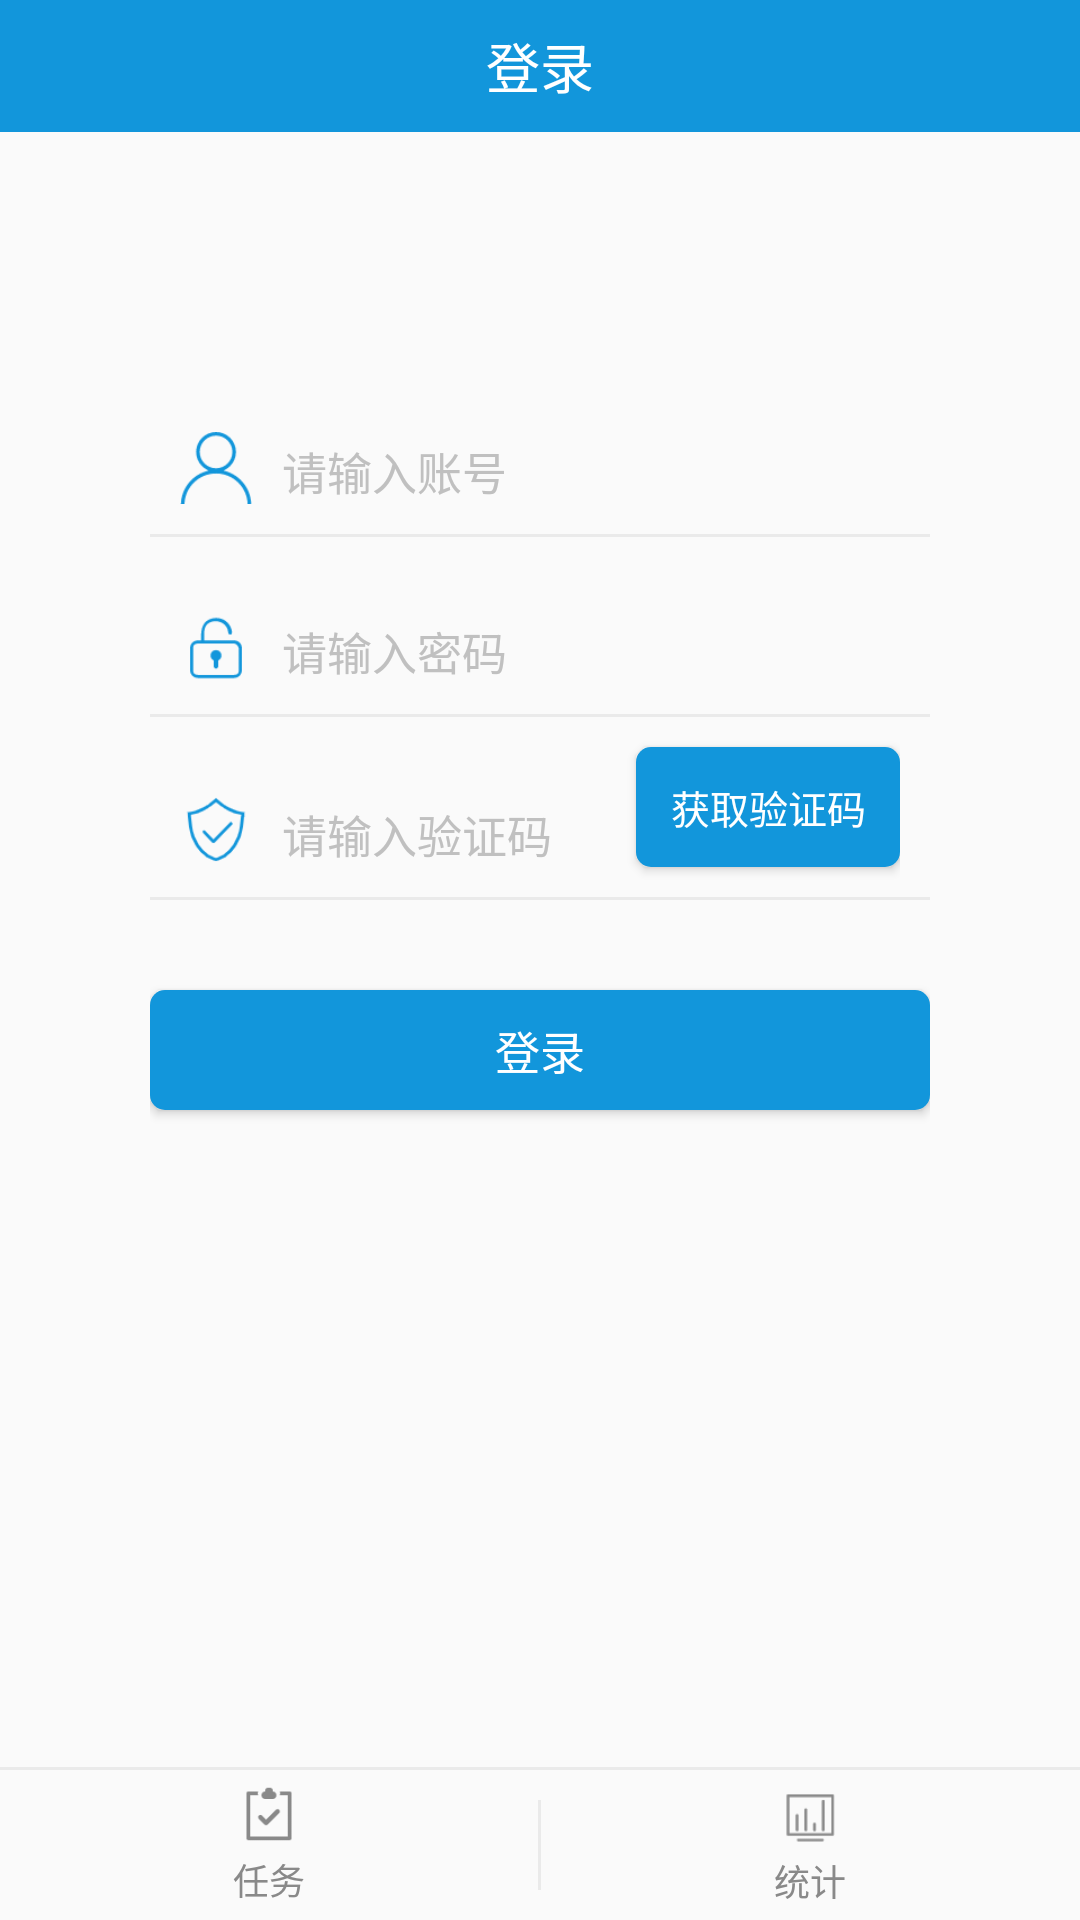

The Android layout XML behind this screen, and the referenced resources:
<!-- AndroidManifest.xml: application theme AppTheme -->
<!-- res/layout/activity_login.xml -->
<?xml version="1.0" encoding="utf-8"?>
<LinearLayout xmlns:android="http://schemas.android.com/apk/res/android"
    xmlns:tools="http://schemas.android.com/tools"
    android:id="@+id/parent_layout"
    android:layout_width="match_parent"
    android:layout_height="match_parent"
    android:orientation="vertical"
    tools:context="com.aitewei.manager.activity.user.LoginActivity">

    <TextView
        android:id="@+id/tv_tool_bar_title"
        android:layout_width="match_parent"
        android:layout_height="@dimen/tool_bar_height"
        android:background="@color/blue"
        android:gravity="center"
        android:text="登录"
        android:textColor="@color/white"
        android:textSize="@dimen/f18" />

    <LinearLayout
        android:layout_width="match_parent"
        android:layout_height="0dp"
        android:layout_marginTop="@dimen/d100"
        android:layout_weight="1"
        android:orientation="vertical"
        android:paddingLeft="@dimen/d50"
        android:paddingRight="@dimen/d50">

        <LinearLayout
            android:layout_width="match_parent"
            android:layout_height="@dimen/d24"
            android:layout_marginLeft="@dimen/d10"
            android:layout_marginRight="@dimen/d10"
            android:orientation="horizontal">

            <ImageView
                android:layout_width="@dimen/d24"
                android:layout_height="match_parent"
                android:src="@mipmap/icon_login_account" />

            <EditText
                android:id="@+id/et_account"
                android:layout_width="match_parent"
                android:layout_height="match_parent"
                android:layout_marginLeft="@dimen/d10"
                android:background="@android:color/transparent"
                android:gravity="bottom"
                android:hint="请输入账号"
                android:inputType="text"
                android:maxLength="11"
                android:singleLine="true"
                android:textColorHint="@color/text_c0"
                android:textSize="@dimen/f15" />

        </LinearLayout>

        <View
            android:layout_width="match_parent"
            android:layout_height="@dimen/d1"
            android:layout_marginTop="@dimen/d10"
            android:background="@color/bg_color" />

        <LinearLayout
            android:layout_width="match_parent"
            android:layout_height="@dimen/d24"
            android:layout_marginLeft="@dimen/d10"
            android:layout_marginTop="@dimen/d25"
            android:layout_marginRight="@dimen/d10"
            android:orientation="horizontal">

            <ImageView
                android:layout_width="@dimen/d24"
                android:layout_height="match_parent"
                android:src="@mipmap/icon_login_pwd" />

            <EditText
                android:id="@+id/et_pwd"
                android:layout_width="match_parent"
                android:layout_height="match_parent"
                android:layout_marginLeft="@dimen/d10"
                android:background="@android:color/transparent"
                android:gravity="bottom"
                android:hint="请输入密码"
                android:inputType="textPassword"
                android:maxLength="18"
                android:singleLine="true"
                android:textColorHint="@color/text_c0"
                android:textSize="@dimen/f15" />

        </LinearLayout>

        <View
            android:layout_width="match_parent"
            android:layout_height="@dimen/d1"
            android:layout_marginTop="@dimen/d10"
            android:background="@color/bg_color" />

        <LinearLayout
            android:layout_width="match_parent"
            android:layout_height="@dimen/d60"
            android:layout_marginLeft="@dimen/d10"
            android:layout_marginRight="@dimen/d10"
            android:orientation="horizontal">

            <ImageView
                android:layout_width="@dimen/d24"
                android:layout_height="match_parent"
                android:layout_marginTop="@dimen/d25"
                android:layout_marginBottom="@dimen/d10"
                android:src="@mipmap/icon_login_code" />

            <EditText
                android:id="@+id/et_code"
                android:layout_width="0dp"
                android:layout_height="match_parent"
                android:layout_marginLeft="@dimen/d10"
                android:layout_marginTop="@dimen/d25"
                android:layout_marginBottom="@dimen/d10"
                android:layout_weight="1"
                android:background="@android:color/transparent"
                android:gravity="bottom"
                android:hint="请输入验证码"
                android:inputType="text"
                android:maxLength="4"
                android:singleLine="true"
                android:textColorHint="@color/text_c0"
                android:textSize="@dimen/f15" />

            <ImageView
                android:id="@+id/iv_code"
                android:layout_width="@dimen/d60"
                android:layout_height="@dimen/d40"
                android:layout_marginTop="@dimen/d10"
                android:scaleType="fitXY"
                android:visibility="gone" />

            <Button
                android:id="@+id/btn_code"
                android:layout_width="wrap_content"
                android:layout_height="@dimen/d40"
                android:layout_marginTop="@dimen/d10"
                android:background="@drawable/select_login_code"
                android:text="获取验证码"
                android:textColor="@color/white"
                android:textSize="@dimen/f13" />

        </LinearLayout>

        <View
            android:layout_width="match_parent"
            android:layout_height="@dimen/d1"
            android:background="@color/bg_color" />

        <Button
            android:id="@+id/btn_login"
            android:layout_width="match_parent"
            android:layout_height="@dimen/d45"
            android:layout_marginTop="@dimen/d30"
            android:background="@drawable/shape_corner_btn_bg"
            android:text="登录"
            android:textColor="@color/white"
            android:textSize="@dimen/f15" />

    </LinearLayout>

    <include layout="@layout/layout_bottom_tab_item" />

</LinearLayout>
<!-- res/layout/layout_bottom_tab_item.xml (included above) -->
<?xml version="1.0" encoding="utf-8"?>
<LinearLayout xmlns:android="http://schemas.android.com/apk/res/android"
    android:id="@+id/bottom_tab"
    android:layout_width="match_parent"
    android:layout_height="wrap_content"
    android:orientation="vertical">

    <View
        android:layout_width="match_parent"
        android:layout_height="@dimen/d1"
        android:background="@color/line_color" />

    <LinearLayout
        android:layout_width="match_parent"
        android:layout_height="@dimen/d50"
        android:orientation="horizontal">

        <LinearLayout
            android:id="@+id/btn_task"
            android:layout_width="0dp"
            android:layout_height="match_parent"
            android:layout_weight="1"
            android:gravity="center"
            android:orientation="vertical">

            <ImageView
                android:layout_width="@dimen/d20"
                android:layout_height="@dimen/d20"
                android:background="@drawable/select_task_icon" />

            <TextView
                android:layout_width="wrap_content"
                android:layout_height="wrap_content"
                android:layout_marginTop="@dimen/d3"
                android:text="任务"
                android:textColor="@drawable/select_tab_title_font_color"
                android:textSize="@dimen/f12" />

        </LinearLayout>

        <View
            android:id="@+id/line"
            android:layout_width="@dimen/d1"
            android:layout_height="@dimen/d30"
            android:layout_gravity="center_vertical"
            android:background="@color/line_color" />

        <LinearLayout
            android:id="@+id/btn_statistics"
            android:layout_width="0dp"
            android:layout_height="match_parent"
            android:layout_weight="1"
            android:gravity="center"
            android:orientation="vertical">

            <ImageView
                android:layout_width="@dimen/d24"
                android:layout_height="@dimen/d24"
                android:background="@drawable/select_statistics_icon" />

            <TextView
                android:layout_width="wrap_content"
                android:layout_height="wrap_content"
                android:text="统计"
                android:textColor="@drawable/select_tab_title_font_color"
                android:textSize="@dimen/f12" />

        </LinearLayout>
    </LinearLayout>
</LinearLayout>
<!-- resources referenced by this layout -->
<resources>
  <color name="bg_color">#eaeaea</color>
  <color name="blue">#1296db</color>
  <color name="line_color">#eaeaea</color>
  <color name="text_c0">#c0c0c0</color>
  <color name="white">#FFFFFF</color>
  <dimen name="d1">1dp</dimen>
  <dimen name="d10">10dp</dimen>
  <dimen name="d100">100dp</dimen>
  <dimen name="d20">20dp</dimen>
  <dimen name="d24">24dp</dimen>
  <dimen name="d25">25dp</dimen>
  <dimen name="d3">3dp</dimen>
  <dimen name="d30">30dp</dimen>
  <dimen name="d40">40dp</dimen>
  <dimen name="d45">40dp</dimen>
  <dimen name="d50">50dp</dimen>
  <dimen name="d60">60dp</dimen>
  <dimen name="f12">12sp</dimen>
  <dimen name="f13">13sp</dimen>
  <dimen name="f15">15sp</dimen>
  <dimen name="f18">18sp</dimen>
  <dimen name="tool_bar_height">44dp</dimen>
  <!-- drawable select_login_code (drawable) -->
  <?xml version="1.0" encoding="utf-8"?>
  <selector xmlns:android="http://schemas.android.com/apk/res/android">
      <item android:state_enabled="true">
          <shape>
              <corners android:radius="@dimen/d5" />
              <solid android:color="@color/blue" />
          </shape>
      </item>
      <item android:state_enabled="false">
          <shape>
              <corners android:radius="@dimen/d5" />
              <solid android:color="@color/text_89" />
          </shape>
      </item>
  </selector>
  <!-- drawable select_statistics_icon (drawable) -->
  <?xml version="1.0" encoding="utf-8"?>
  <selector xmlns:android="http://schemas.android.com/apk/res/android">
      <item android:drawable="@mipmap/icon_statistics_normal" android:state_selected="false" />
      <item android:drawable="@mipmap/icon_statistics_select" android:state_selected="true" />
  </selector>
  <!-- drawable select_tab_title_font_color (drawable) -->
  <?xml version="1.0" encoding="utf-8"?>
  <selector xmlns:android="http://schemas.android.com/apk/res/android">
      <item android:color="@color/text_89" android:state_selected="false" />
      <item android:color="@color/blue" android:state_selected="true" />
  </selector>
  <!-- drawable select_task_icon (drawable) -->
  <?xml version="1.0" encoding="utf-8"?>
  <selector xmlns:android="http://schemas.android.com/apk/res/android">
  <item android:drawable="@mipmap/icon_task_normal" android:state_selected="false"/>
  <item android:drawable="@mipmap/icon_task_select" android:state_selected="true"/>
  </selector>
  <!-- drawable shape_corner_btn_bg (drawable) -->
  <?xml version="1.0" encoding="utf-8"?>
  <shape xmlns:android="http://schemas.android.com/apk/res/android">
      <corners android:radius="@dimen/d5" />
      <solid android:color="@color/blue" />
  </shape>
  <!-- mipmap icon_login_account: png bitmap (mipmap-xhdpi, 1697 bytes) -->
  <!-- mipmap icon_login_code: png bitmap (mipmap-xhdpi, 2780 bytes) -->
  <!-- mipmap icon_login_pwd: png bitmap (mipmap-xhdpi, 1194 bytes) -->
  <style name="AppTheme" parent="Theme.AppCompat.Light.NoActionBar">
          <item name="colorPrimary">@color/colorPrimary</item>
          <item name="colorPrimaryDark">@color/colorPrimaryDark</item>
          <item name="colorAccent">@color/blue</item>
      </style>
  <dimen name="d5">5dp</dimen>
  <color name="text_89">#898989</color>
  <color name="colorPrimary">@color/white</color>
  <color name="colorPrimaryDark">#FFFFFF</color>
</resources>
